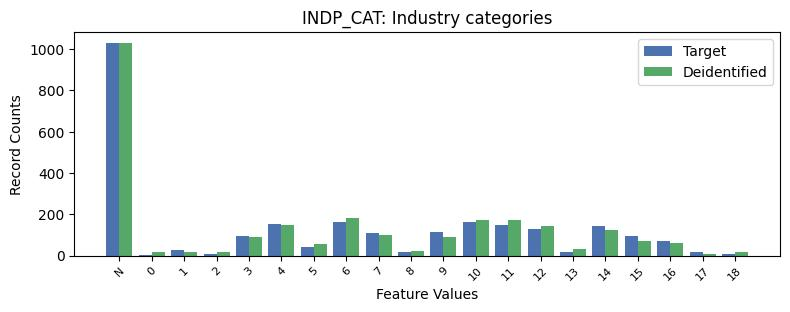

Data behind this chart, as committed beside it:
, INDP_CAT, count_target, count_deidentified
0, -1, 1031, 1031
1, 6, 164, 182
2, 10, 164, 175
3, 4, 153, 149
4, 11, 149, 174
5, 14, 145, 125
6, 12, 128, 142
7, 9, 115, 89
8, 7, 111, 101
9, 3, 97, 90
10, 15, 95, 70
11, 16, 72, 60
12, 5, 44, 55
13, 1, 26, 20
14, 8, 20, 24
15, 13, 20, 31
16, 17, 17, 10
17, 2, 6, 19
18, 18, 6, 16
19, 0, 4, 16
